Labelled photos from "processed_campo_aug", an image-classification folder in GabrielMacielZavarize/identificadordeabelha. The possible labels are: cleopatra, cupreola, discors, euterpe, semele, sparsilis.

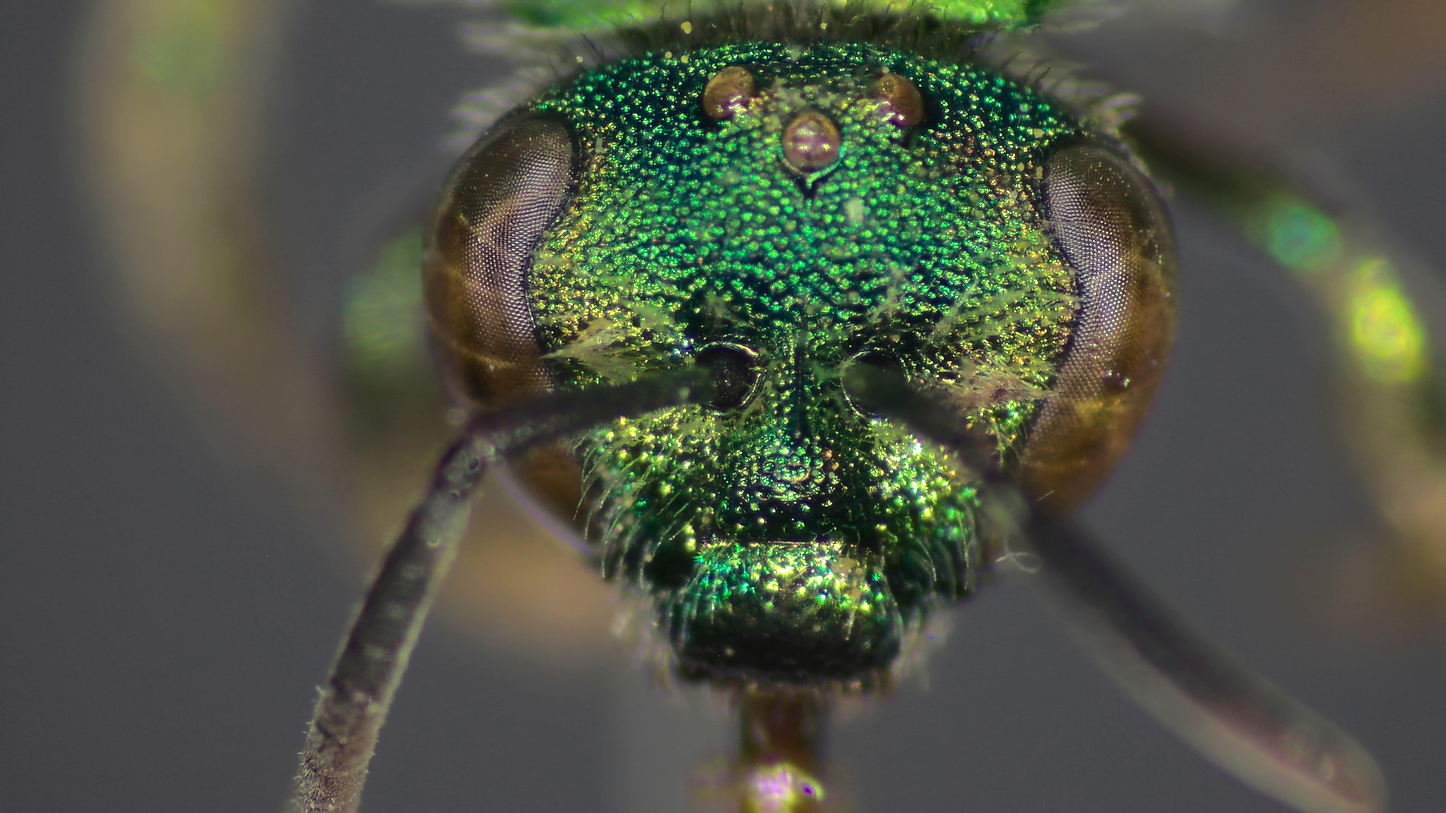
Label: euterpe

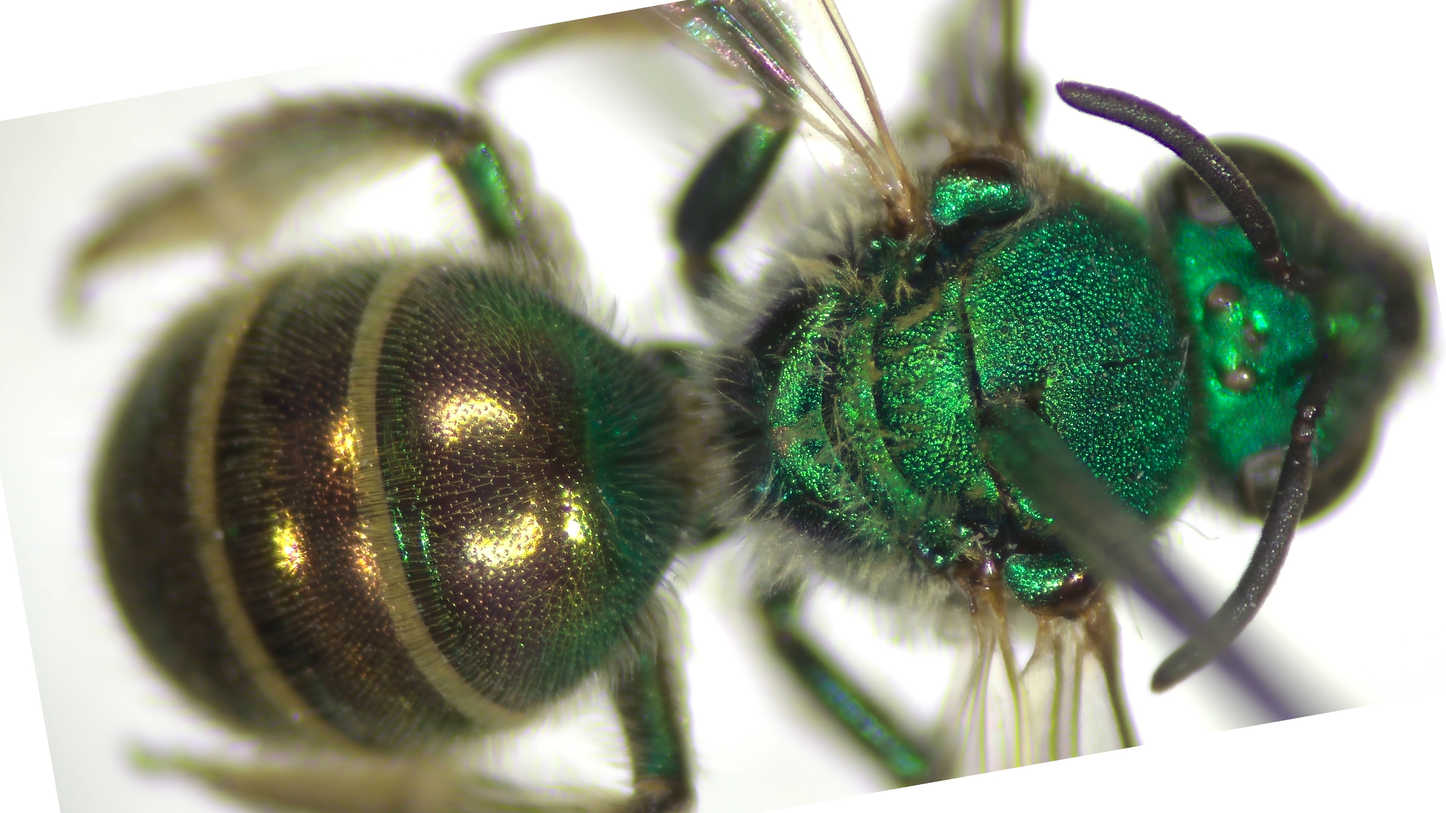
Label: cupreola

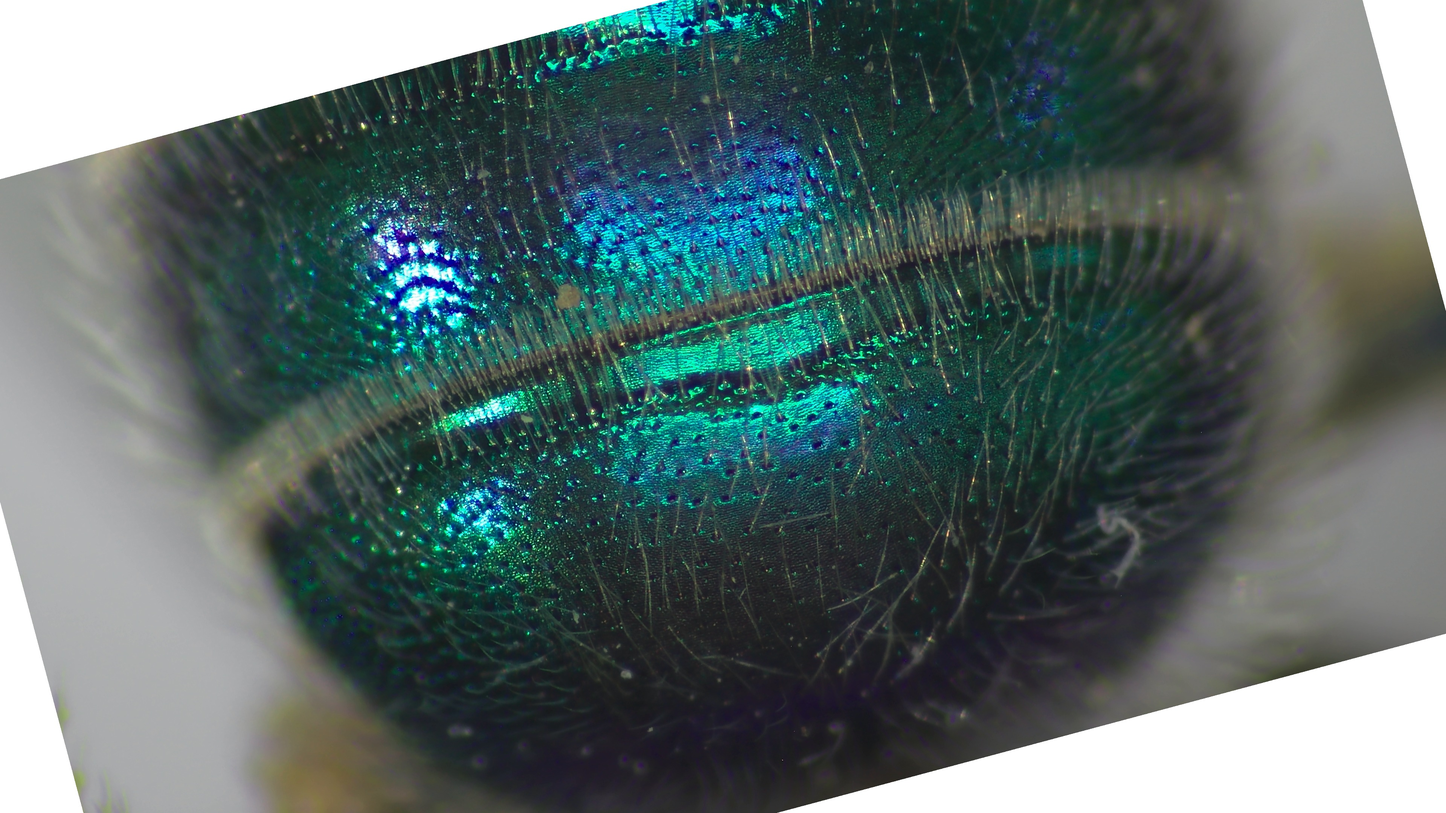
Label: cleopatra

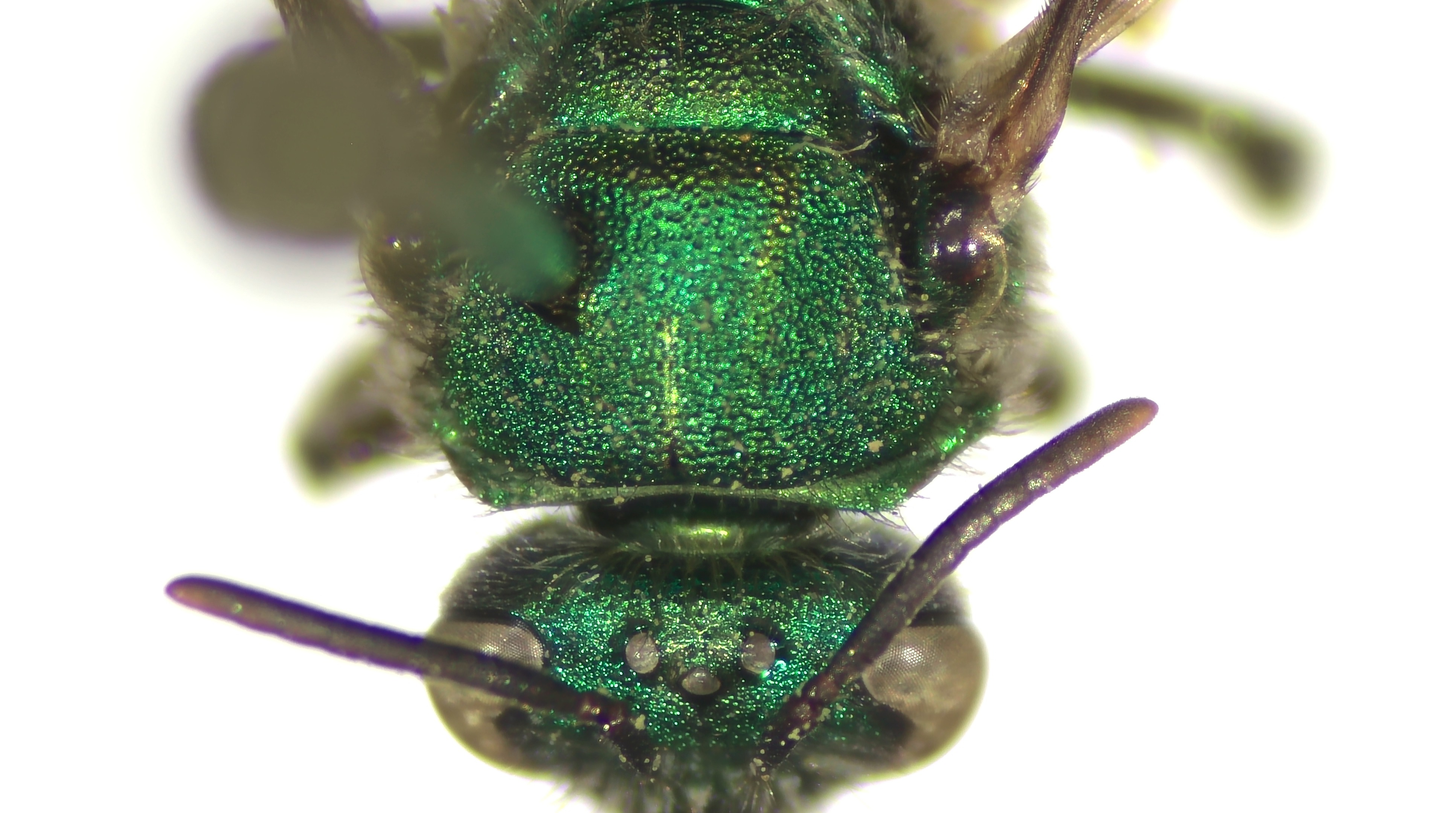
Label: discors

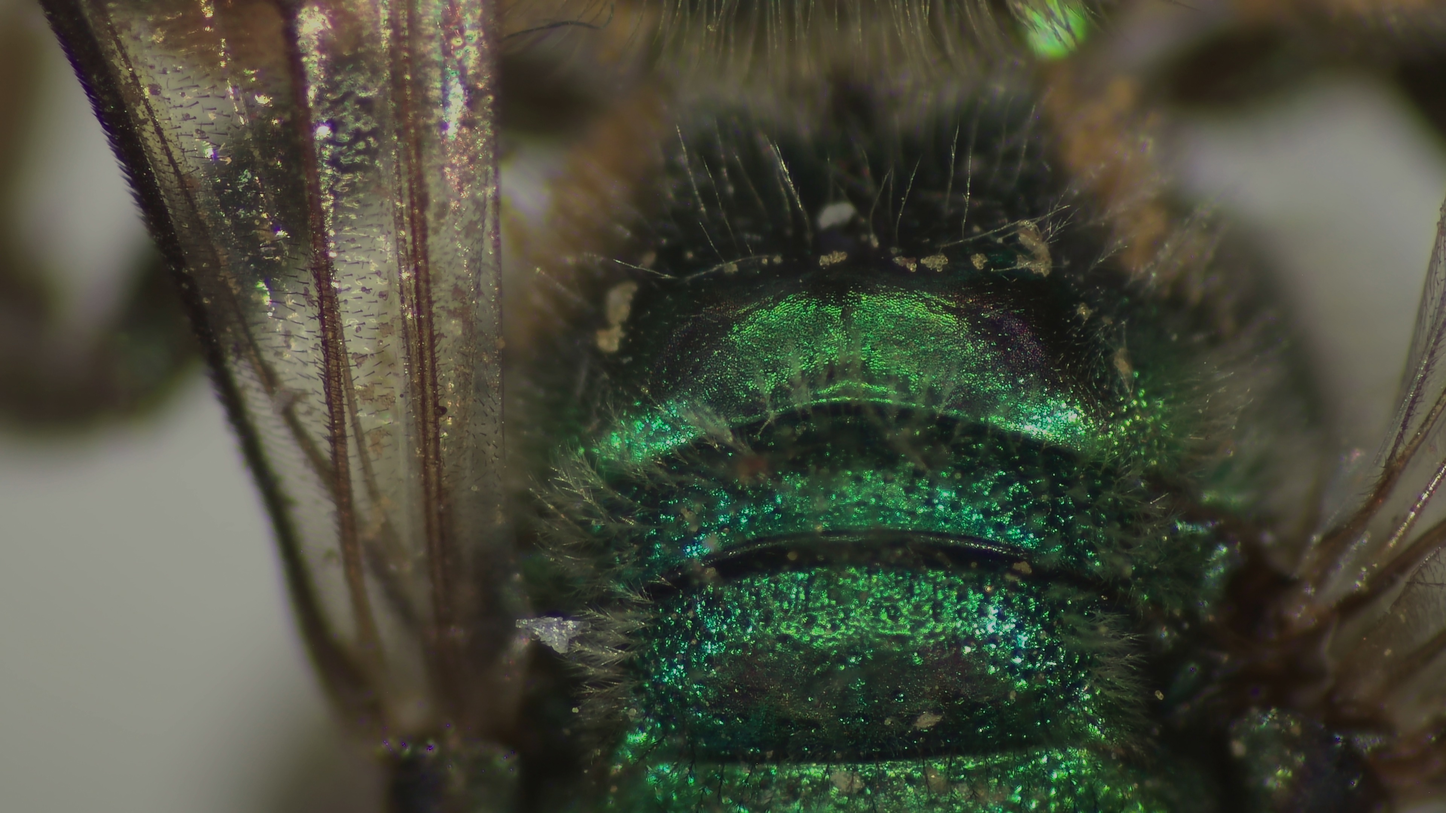
Label: sparsilis

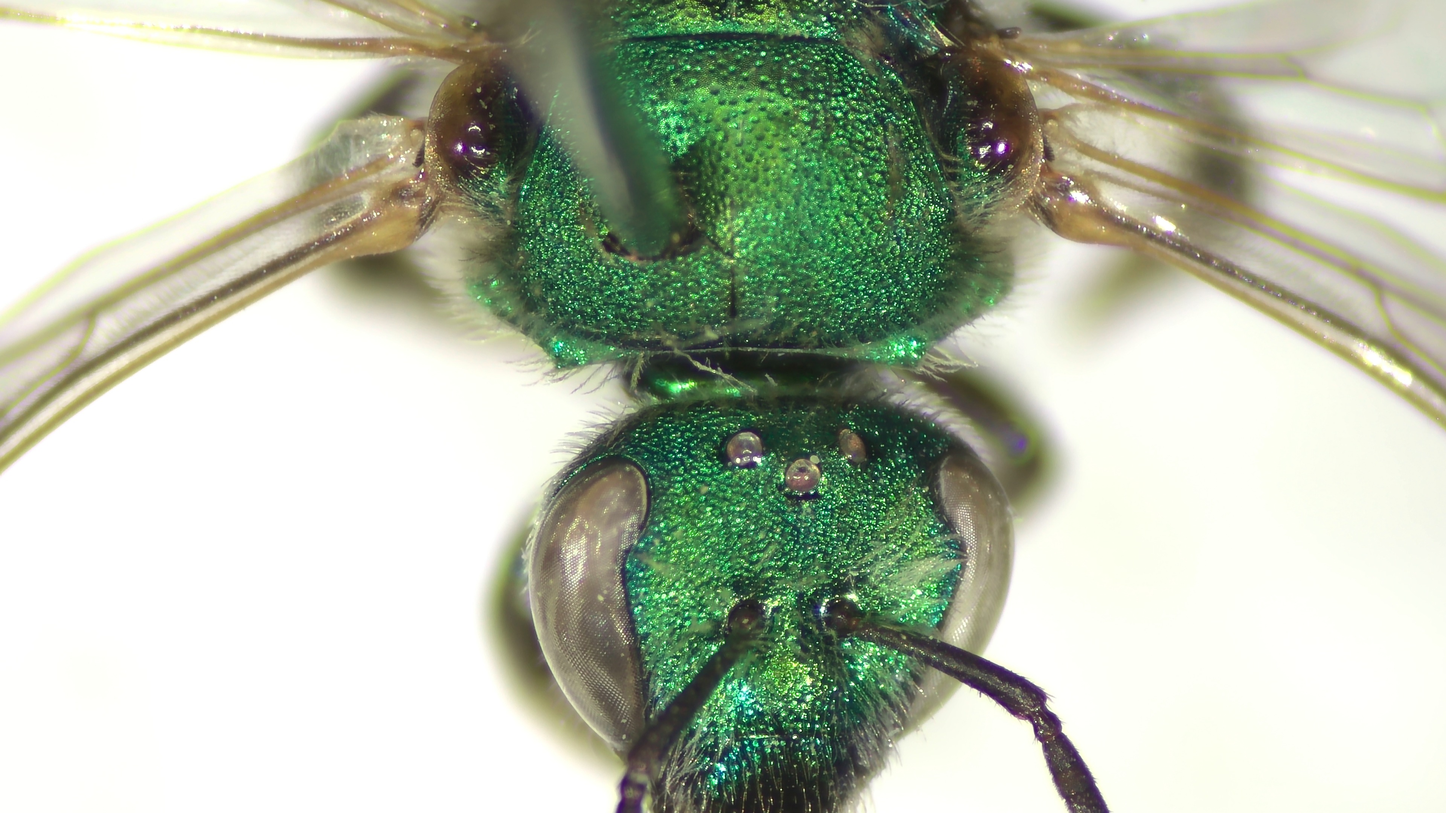
Label: semele
